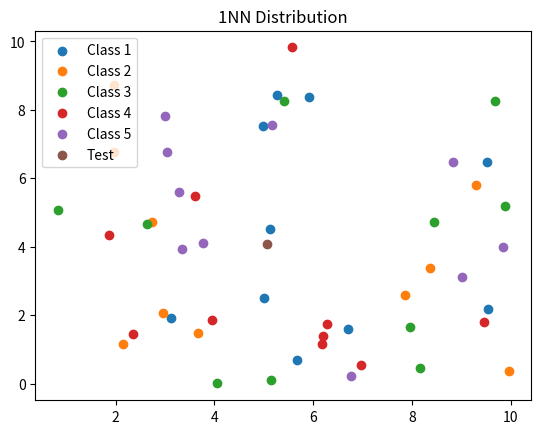

Write the Python code that produced this figure.
import numpy as np
import matplotlib.pyplot as plt
import math


def euclidianDistance(p1, p2):
    dist = math.pow(p1[0, 0]-p2[0, 0], 2)+math.pow(p1[0, 1]-p2[0, 1], 2)
    dist = math.sqrt(dist)
    return dist


def plotScatter(Nclas, train, test):
    for i_class in range(Nclas):
        label = 'Class ' + str(i_class+1)
        plt.scatter(train[:, i_class * 2], train[:, i_class * 2 + 1], label=label)
    plt.scatter(test[0, 0], test[0, 1], label='Test')
    plt.title('1NN Distribution')
    plt.legend()
    plt.show()


Nclas = 5  # Number of classes
N = 10  # Number of samples per class

train = 10*np.random.rand(N, 2*Nclas)
test = 10*np.random.rand(1, 2)

distances = np.zeros((N, Nclas))

for i_class in range(Nclas):
    for x in range(N):
        distances[x, i_class] = euclidianDistance(np.reshape(train[x, (i_class * 2, i_class * 2 + 1)], (1, 2)), test)

class_test=np.where(distances == distances.min())

plotScatter(Nclas, train, test)
print('Point ', np.around(test, decimals=2), ' is assigned to class', class_test[1]+1)
